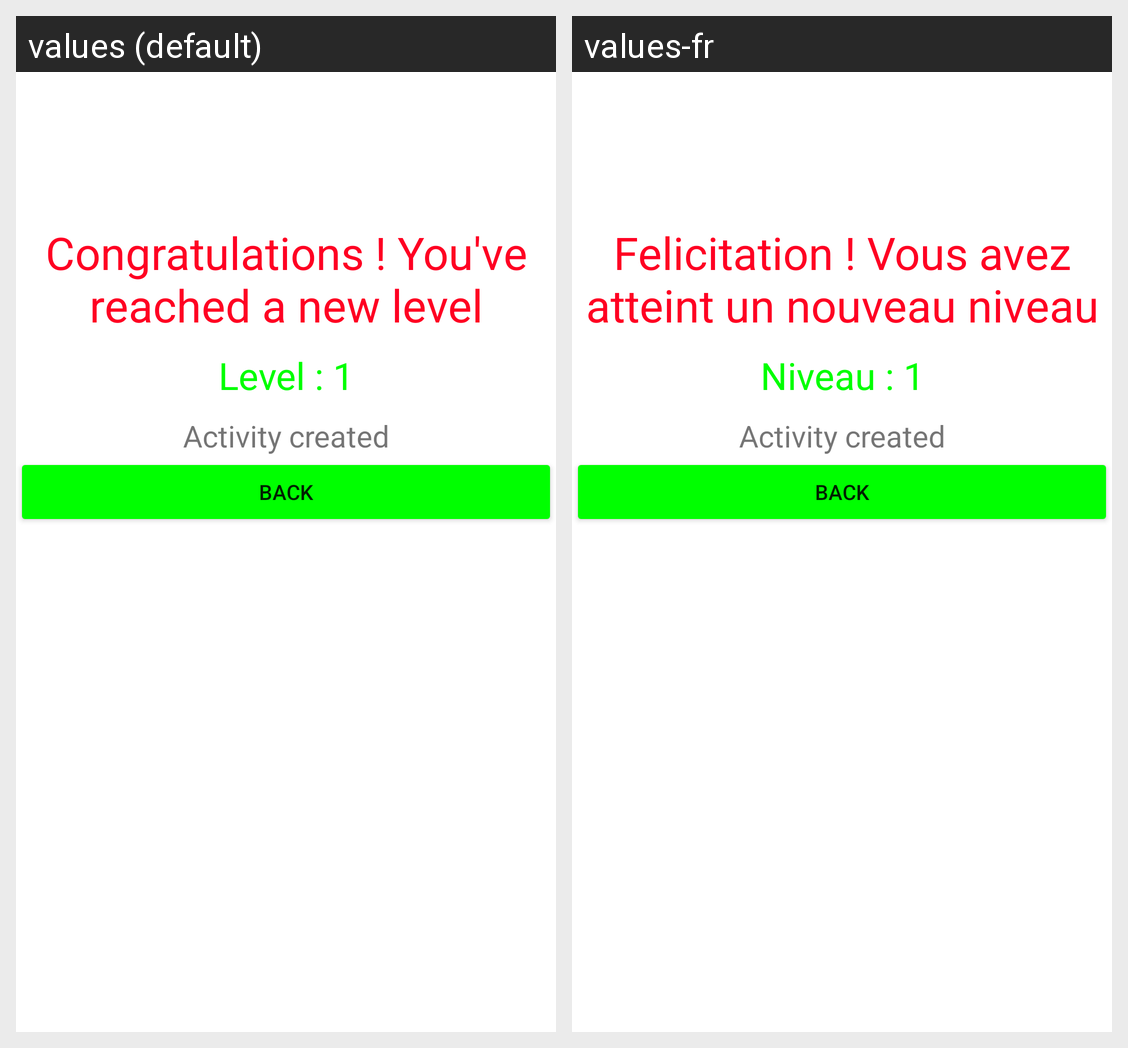

Here is an Android app screen in its default locale and in the app's own translations. Write out the translated-string differences for the strings that appear on this screen.
Android screen res/layout/activity_level.xml rendered under 2 locales, left to right: values (default), values-fr. Device: Nexus 5 (rendered at 1080×1920; each locale shown at half size, 540×960, under a caption strip naming it); theme Theme.TD3.
Strings drawn on this screen, with the default value and each locale's value (text and hints the layout hard-codes, and strings that could not be matched under every locale, appear in the picture but are not listed):

message
  values: Congratulations ! You've reached a new level
  values-fr: Felicitation ! Vous avez atteint un nouveau niveau

level
  values: Level : 1
  values-fr: Niveau : 1
